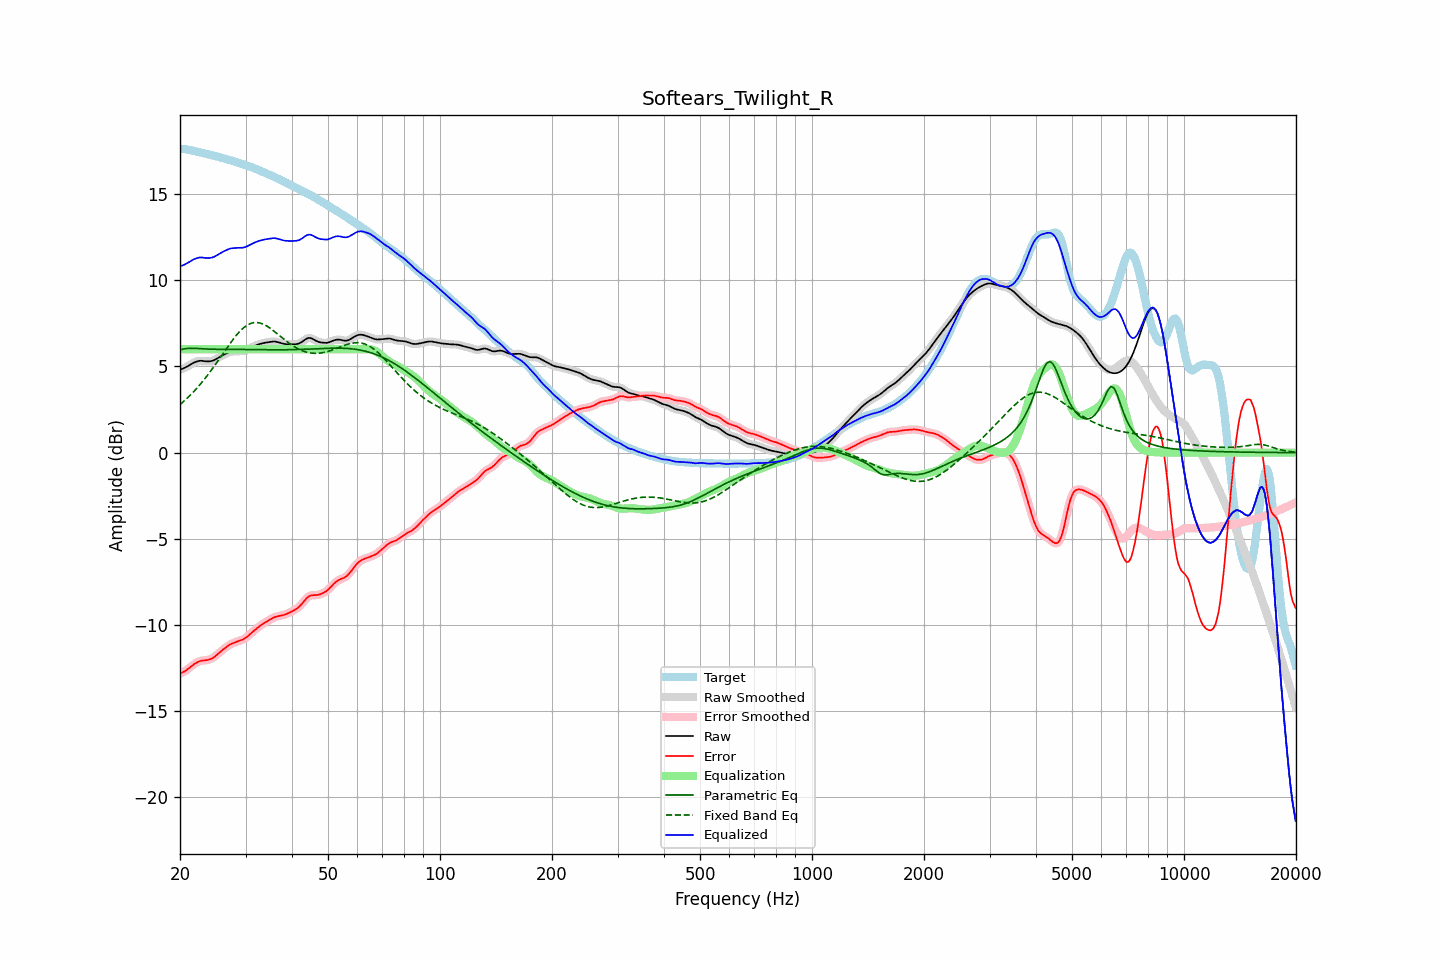

Source data for this figure (header and first rows):
frequency, raw, error, smoothed, error_smoothed, equalization, parametric_eq, fixed_band_eq, equalized_raw, equalized_smoothed, target
20.00, 4.82, -12.82, 4.82, -12.82, 6.00, 5.96, 2.79, 10.82, 10.82, 17.64
20.20, 4.85, -12.78, 4.85, -12.78, 6.00, 5.98, 2.87, 10.85, 10.85, 17.63
20.40, 4.88, -12.74, 4.88, -12.74, 6.00, 6.01, 2.95, 10.88, 10.88, 17.63
20.61, 4.92, -12.69, 4.93, -12.69, 6.00, 6.03, 3.03, 10.92, 10.93, 17.62
20.81, 4.97, -12.63, 4.97, -12.63, 6.00, 6.04, 3.12, 10.97, 10.97, 17.60
21.02, 5.03, -12.56, 5.03, -12.56, 6.00, 6.05, 3.21, 11.03, 11.03, 17.59
21.23, 5.08, -12.48, 5.08, -12.48, 6.00, 6.06, 3.30, 11.08, 11.08, 17.57
21.44, 5.14, -12.41, 5.14, -12.41, 6.00, 6.06, 3.39, 11.14, 11.14, 17.55
21.66, 5.19, -12.34, 5.19, -12.34, 6.00, 6.06, 3.49, 11.19, 11.19, 17.53
21.87, 5.24, -12.27, 5.24, -12.27, 6.00, 6.05, 3.59, 11.24, 11.24, 17.51
22.09, 5.28, -12.21, 5.28, -12.21, 6.00, 6.05, 3.69, 11.28, 11.28, 17.49
22.31, 5.31, -12.16, 5.31, -12.16, 6.00, 6.05, 3.79, 11.31, 11.31, 17.47
22.54, 5.32, -12.12, 5.32, -12.12, 6.00, 6.04, 3.90, 11.32, 11.32, 17.44
22.76, 5.33, -12.09, 5.33, -12.09, 6.00, 6.03, 4.01, 11.33, 11.33, 17.42
22.99, 5.32, -12.07, 5.32, -12.07, 6.00, 6.03, 4.12, 11.32, 11.32, 17.40
23.22, 5.31, -12.07, 5.31, -12.06, 6.00, 6.02, 4.24, 11.31, 11.31, 17.38
23.45, 5.30, -12.06, 5.30, -12.05, 6.00, 6.02, 4.36, 11.30, 11.30, 17.36
23.69, 5.30, -12.04, 5.30, -12.04, 6.00, 6.01, 4.48, 11.30, 11.30, 17.34
23.92, 5.30, -12.02, 5.30, -12.02, 6.00, 6.01, 4.60, 11.30, 11.30, 17.31
24.16, 5.31, -11.99, 5.31, -11.98, 6.00, 6.01, 4.73, 11.31, 11.31, 17.29
24.40, 5.33, -11.94, 5.33, -11.94, 6.00, 6.00, 4.85, 11.33, 11.33, 17.27
24.65, 5.36, -11.89, 5.36, -11.88, 6.00, 6.00, 4.98, 11.36, 11.36, 17.24
24.89, 5.40, -11.81, 5.41, -11.81, 6.00, 6.00, 5.11, 11.40, 11.41, 17.22
25.14, 5.46, -11.73, 5.46, -11.73, 6.00, 6.00, 5.25, 11.46, 11.46, 17.19
25.39, 5.52, -11.65, 5.52, -11.65, 6.00, 6.00, 5.38, 11.52, 11.52, 17.17
25.65, 5.57, -11.57, 5.57, -11.57, 6.00, 5.99, 5.51, 11.57, 11.57, 17.14
25.91, 5.63, -11.49, 5.63, -11.49, 6.00, 5.99, 5.65, 11.63, 11.63, 17.12
26.16, 5.67, -11.42, 5.67, -11.42, 6.00, 5.99, 5.79, 11.67, 11.67, 17.09
26.43, 5.72, -11.35, 5.72, -11.35, 6.00, 5.99, 5.92, 11.72, 11.72, 17.07
26.69, 5.76, -11.28, 5.76, -11.28, 6.00, 5.99, 6.05, 11.76, 11.76, 17.04
26.96, 5.80, -11.21, 5.80, -11.21, 6.00, 5.99, 6.19, 11.80, 11.80, 17.02
27.23, 5.84, -11.15, 5.83, -11.16, 6.00, 5.99, 6.32, 11.84, 11.83, 16.99
27.50, 5.86, -11.10, 5.86, -11.10, 6.00, 5.99, 6.45, 11.86, 11.86, 16.96
27.77, 5.87, -11.06, 5.87, -11.06, 6.00, 5.99, 6.57, 11.87, 11.87, 16.93
28.05, 5.88, -11.02, 5.88, -11.02, 6.00, 5.99, 6.69, 11.88, 11.88, 16.90
28.33, 5.88, -10.99, 5.88, -10.99, 6.00, 5.99, 6.81, 11.88, 11.88, 16.87
28.62, 5.88, -10.96, 5.88, -10.96, 6.00, 5.99, 6.92, 11.88, 11.88, 16.84
28.90, 5.89, -10.92, 5.89, -10.92, 6.00, 5.99, 7.02, 11.89, 11.89, 16.81
29.19, 5.89, -10.89, 5.89, -10.89, 6.00, 5.99, 7.12, 11.89, 11.89, 16.78
29.48, 5.90, -10.85, 5.90, -10.85, 6.00, 5.99, 7.20, 11.90, 11.90, 16.75
29.78, 5.92, -10.80, 5.92, -10.80, 6.00, 5.99, 7.28, 11.92, 11.92, 16.72
30.08, 5.94, -10.74, 5.95, -10.74, 6.00, 5.99, 7.35, 11.94, 11.95, 16.69
30.38, 5.99, -10.67, 5.99, -10.67, 6.00, 5.99, 7.41, 11.99, 11.99, 16.66
30.68, 6.04, -10.59, 6.03, -10.59, 6.00, 5.99, 7.46, 12.04, 12.03, 16.62
30.99, 6.09, -10.50, 6.09, -10.50, 6.00, 5.98, 7.50, 12.09, 12.09, 16.59
31.30, 6.13, -10.42, 6.13, -10.42, 6.00, 5.98, 7.53, 12.13, 12.13, 16.55
31.61, 6.18, -10.34, 6.18, -10.34, 6.00, 5.98, 7.55, 12.18, 12.18, 16.52
31.93, 6.22, -10.26, 6.22, -10.26, 6.00, 5.98, 7.55, 12.22, 12.22, 16.48
32.24, 6.25, -10.19, 6.25, -10.19, 6.00, 5.98, 7.55, 12.25, 12.25, 16.44
32.57, 6.28, -10.11, 6.28, -10.11, 6.00, 5.98, 7.54, 12.28, 12.28, 16.40
32.89, 6.32, -10.04, 6.32, -10.04, 6.00, 5.98, 7.52, 12.32, 12.32, 16.36
33.22, 6.34, -9.98, 6.34, -9.98, 6.00, 5.98, 7.49, 12.34, 12.34, 16.32
33.55, 6.36, -9.92, 6.36, -9.92, 6.00, 5.97, 7.45, 12.36, 12.36, 16.28
33.89, 6.38, -9.86, 6.38, -9.86, 6.00, 5.97, 7.40, 12.38, 12.38, 16.24
34.23, 6.39, -9.80, 6.40, -9.80, 6.00, 5.97, 7.35, 12.39, 12.40, 16.20
34.57, 6.41, -9.75, 6.41, -9.75, 6.00, 5.97, 7.29, 12.41, 12.41, 16.16
34.92, 6.43, -9.69, 6.43, -9.69, 6.00, 5.97, 7.23, 12.43, 12.43, 16.12
35.27, 6.44, -9.63, 6.44, -9.63, 6.00, 5.97, 7.16, 12.44, 12.44, 16.08
35.62, 6.45, -9.58, 6.45, -9.59, 6.00, 5.97, 7.09, 12.45, 12.45, 16.04
35.97, 6.45, -9.54, 6.45, -9.55, 6.00, 5.97, 7.01, 12.45, 12.45, 15.99
... 635 more rows
